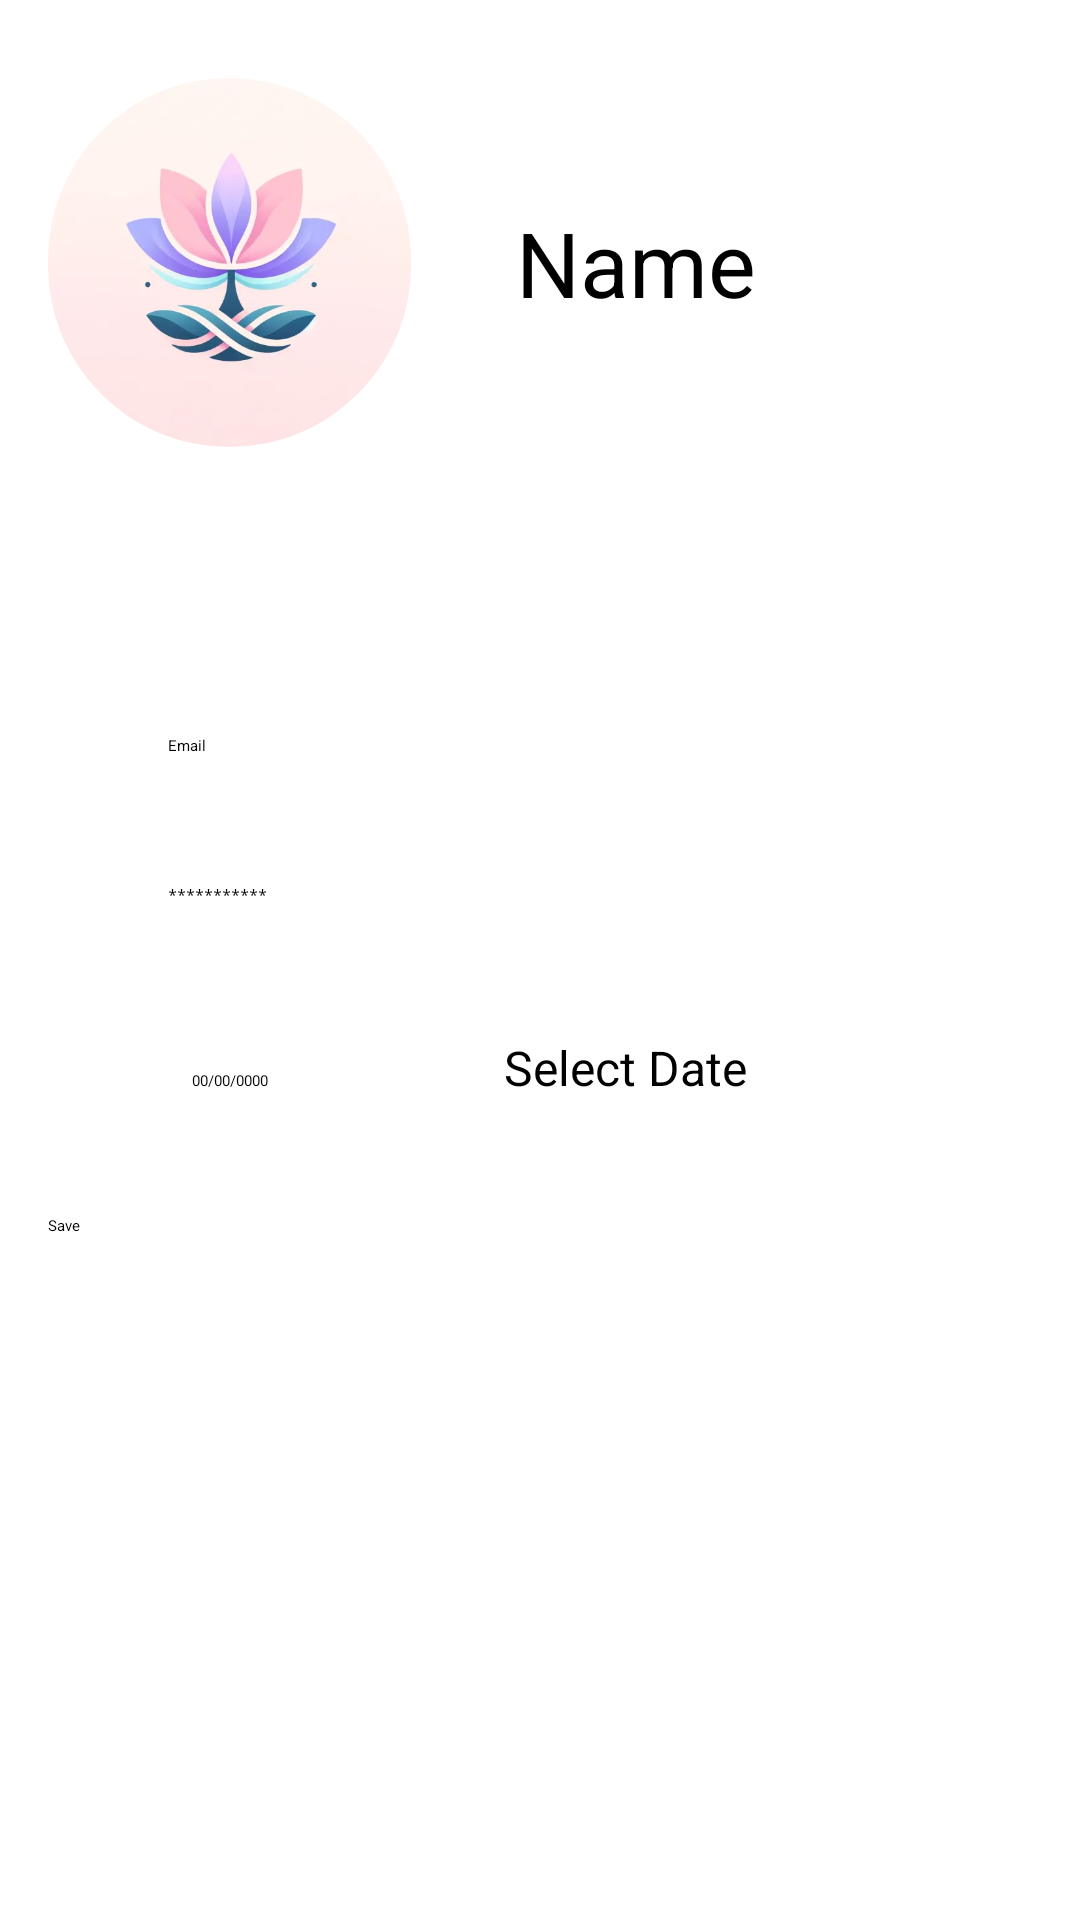

Layout XML and referenced resources for this Android screen:
<!-- AndroidManifest.xml: application theme Theme.BottomNavigationViewDemo -->
<!-- res/layout/edit_profile_fragment.xml -->
<?xml version="1.0" encoding="utf-8"?>
<androidx.constraintlayout.widget.ConstraintLayout xmlns:android="http://schemas.android.com/apk/res/android"
    xmlns:app="http://schemas.android.com/apk/res-auto"
    xmlns:tools="http://schemas.android.com/tools"
    android:layout_width="match_parent"
    android:layout_height="match_parent"
    tools:context=".MainActivity">

    <RelativeLayout
        android:layout_width="0dp"
        android:layout_height="0dp"
        android:padding="16dp"
        app:layout_constraintBottom_toBottomOf="parent"
        app:layout_constraintEnd_toEndOf="parent"
        app:layout_constraintStart_toStartOf="parent"
        app:layout_constraintTop_toTopOf="parent">

        <LinearLayout
            android:id="@+id/logoContainer"
            android:layout_width="match_parent"
            android:layout_height="wrap_content"
            android:layout_marginTop="10dp"
            android:layout_marginBottom="40dp"
            android:orientation="horizontal">

            <com.google.android.material.imageview.ShapeableImageView
                android:id="@+id/logo"
                android:layout_width="121dp"
                android:layout_height="123dp"
                android:scaleType="centerCrop"
                android:src="@drawable/logo"
                app:shapeAppearanceOverlay="@style/ShapeAppearanceOverlay.App.CircleImageView" />

            <EditText
                android:id="@+id/name_text"
                android:layout_width="wrap_content"
                android:layout_height="wrap_content"
                android:layout_gravity="center_vertical"
                android:layout_marginStart="35dp"
                android:text="@string/name"
                android:textSize="30sp" />

        </LinearLayout>

        <LinearLayout
            android:layout_width="match_parent"
            android:layout_height="wrap_content"
            android:layout_below="@id/logoContainer"
            android:gravity="center_horizontal"
            android:orientation="vertical">

            <Button
                android:id="@+id/line"
                android:layout_width="395dp"
                android:layout_height="36dp"
                android:layout_marginBottom="20dp"
                android:backgroundTint="@color/purple" />

            <LinearLayout
                android:layout_width="match_parent"
                android:layout_height="wrap_content"
                android:layout_below="@id/logoContainer"
                android:layout_marginBottom="10dp"
                android:orientation="horizontal">

                <ImageView
                    android:id="@+id/imageView9"
                    android:layout_width="40dp"
                    android:layout_height="40dp"

                    app:srcCompat="@drawable/user_icon" />

                <EditText
                    android:id="@+id/nameField"
                    android:layout_width="wrap_content"
                    android:layout_height="match_parent"
                    android:hint="Email"
                    android:inputType="textEmailAddress" />


            </LinearLayout>

            <LinearLayout
                android:layout_width="match_parent"
                android:layout_height="wrap_content"
                android:layout_below="@id/logoContainer"
                android:layout_marginBottom="10dp"
                android:orientation="horizontal">

                <ImageView
                    android:id="@+id/imageView11"
                    android:layout_width="40dp"
                    android:layout_height="40dp"
                    app:srcCompat="@drawable/lock" />

                <EditText
                    android:id="@+id/passwordField"
                    android:layout_width="93dp"
                    android:layout_height="wrap_content"
                    android:hint="***********"
                    android:inputType="textPassword" />

            </LinearLayout>

            <LinearLayout
                android:layout_width="match_parent"
                android:layout_height="wrap_content"
                android:layout_below="@id/logoContainer"
                android:layout_marginBottom="10dp"
                android:orientation="horizontal">

                <ImageView
                    android:id="@+id/imageView13"
                    android:layout_width="40dp"
                    android:layout_height="40dp"
                    app:srcCompat="@drawable/birthday" />

                <TextView
                    android:id="@+id/birth_date"
                    android:layout_width="112dp"
                    android:layout_height="wrap_content"
                    android:backgroundTint="@android:color/transparent"
                    android:hint="00/00/0000"
                    android:paddingStart="8dp" />

                <Button
                    android:id="@+id/birth_date_button"
                    android:layout_width="wrap_content"
                    android:layout_height="wrap_content"
                    android:backgroundTint="@color/light_gray"
                    android:hint="Select Date"
                    android:clickable="true"
                    android:focusable="true"
                    android:textSize="16sp" />


            </LinearLayout>

            <Button
                android:id="@+id/save_button"
                android:layout_width="match_parent"
                android:layout_height="wrap_content"
                android:layout_marginTop="10dp"
                android:backgroundTint="@color/purple"
                android:text="Save" />

        </LinearLayout>

    </RelativeLayout>

</androidx.constraintlayout.widget.ConstraintLayout>
<!-- resources referenced by this layout -->
<resources>
  <color name="light_gray">#EDE9E9</color>
  <color name="purple">#8F6FEC</color>
  <!-- drawable birthday: png bitmap (drawable, 2183 bytes) -->
  <!-- drawable lock: png bitmap (drawable, 1987 bytes) -->
  <!-- drawable logo: png bitmap (drawable, 8364 bytes) -->
  <!-- drawable user_icon: png bitmap (drawable, 3670 bytes) -->
  <string name="name">Name</string>
  <style name="ShapeAppearanceOverlay.App.CircleImageView" parent="">
          <item name="cornerFamily">rounded</item>
          <item name="cornerSize">50%</item>
      </style>
</resources>
